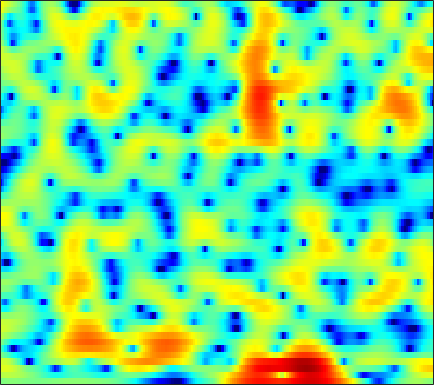

Values plotted in this chart, from the file beside it:
-0.17927, -0.020615, 0.15013, 0.25453, 0.29316, 0.29323, 0.25456, 0.21399, 0.14276, 0.059392, -0.039327, -0.10849, -0.18843, -0.24913, -0.28754, -0.32277, -0.34443, -0.35064, -0.34028, -0.30826, -0.25098, -0.1964, -0.12327, -0.050663
2.267, 2.353, 2.418, 2.435, 2.413, 2.341, 2.221, 2.1, 1.901, 1.668, 1.397, 1.172, 0.8375, 0.4673, 0.1666, -0.2635, -0.732, -1.108, -1.64, -2.205, -2.789, -3.223, -3.767, -4.23
3.853, 3.954, 3.968, 3.855, 3.695, 3.382, 2.952, 2.568, 1.985, 1.351, 0.7044, 0.2361, -0.338, -0.8169, -1.114, -1.449, -1.764, -2.033, -2.507, -3.178, -4.137, -5.118, -6.923, -9.504
3.427, 3.36, 3.104, 2.666, 2.217, 1.445, 0.432, -0.5128, -2.064, -4.1, -6.905, -9.902, -16.78, -24.83, -15.32, -9.565, -6.305, -4.626, -2.998, -1.84, -0.9952, -0.5212, -0.04022, 0.3408
-0.2726, -0.8046, -1.62, -2.52, -3.213, -4.112, -4.929, -5.477, -6.102, -6.632, -7.07, -7.285, -7.353, -7.083, -6.658, -5.846, -4.828, -4.006, -2.909, -1.855, -0.8471, -0.1276, 0.7715, 1.612
-2.502, -3.876, -6.234, -9.454, -12.76, -18.96, -20.19, -16.21, -12.51, -10.28, -8.911, -8.213, -7.571, -7.099, -6.813, -6.436, -5.949, -5.471, -4.676, -3.677, -2.506, -1.554, -0.2605, 1.013
0.06779, -0.7694, -2.026, -3.349, -4.274, -5.244, -5.75, -5.846, -5.773, -5.669, -5.739, -5.938, -6.463, -7.373, -8.393, -10.36, -13.34, -16.46, -18.2, -13.28, -8.797, -6.208, -3.414, -1.132
2.387, 2.091, 1.641, 1.153, 0.777, 0.2784, -0.2081, -0.5717, -1.074, -1.621, -2.249, -2.783, -3.622, -4.617, -5.452, -6.634, -7.788, -8.422, -8.685, -8.187, -7.07, -6.017, -4.51, -2.942
3.318, 3.219, 3.036, 2.797, 2.589, 2.267, 1.902, 1.599, 1.149, 0.64, 0.08152, -0.3837, -1.076, -1.826, -2.426, -3.271, -4.145, -4.81, -5.726, -6.678, -7.618, -8.255, -8.759, -8.331
2.975, 2.925, 2.833, 2.715, 2.612, 2.448, 2.248, 2.073, 1.79, 1.452, 1.042, 0.6744, 0.12, -0.5142, -1.049, -1.842, -2.743, -3.516, -4.721, -6.18, -8.072, -9.898, -12.84, -14.24
0.7811, 0.6574, 0.5791, 0.5967, 0.6773, 0.8178, 0.9479, 1.017, 1.033, 0.9406, 0.7354, 0.5084, 0.134, -0.3542, -0.7836, -1.418, -2.087, -2.589, -3.198, -3.69, -4.025, -4.092, -3.904, -3.383
-4.362, -5.291, -5.608, -4.71, -3.664, -2.281, -1.184, -0.5887, -0.06199, 0.1894, 0.1945, 0.06798, -0.2721, -0.8223, -1.351, -2.21, -3.247, -4.085, -5.107, -5.702, -5.444, -4.648, -3.131, -1.474
-7.949, -10.8, -12.11, -8.862, -6.452, -4.227, -2.858, -2.254, -1.869, -1.825, -1.99, -2.201, -2.607, -3.058, -3.485, -4.35, -5.69, -7.221, -10.62, -16.61, -15.94, -10.15, -5.194, -1.783
-2.087, -2.368, -2.605, -2.703, -2.718, -2.839, -3.224, -3.761, -4.895, -6.602, -8.769, -10.24, -10.74, -9.307, -8.019, -6.655, -5.78, -5.377, -5.006, -4.537, -3.808, -2.965, -1.588, -0.08759
0.4075, 0.3098, 0.1163, -0.1643, -0.4712, -1.031, -1.84, -2.669, -4.173, -6.239, -8.824, -10.69, -11.29, -9.078, -7.269, -5.334, -3.953, -3.215, -2.5, -2.008, -1.601, -1.318, -0.8962, -0.3048
0.9845, 1.025, 1.011, 0.9369, 0.8279, 0.6152, 0.3186, 0.04249, -0.3831, -0.8294, -1.224, -1.407, -1.436, -1.248, -1.049, -0.7421, -0.5138, -0.4468, -0.538, -0.9129, -1.613, -2.442, -3.995, -5.934
-1.552, -1.436, -1.277, -1.089, -0.9044, -0.6259, -0.3308, -0.1151, 0.1614, 0.4094, 0.6207, 0.7625, 0.9406, 1.046, 1.105, 1.12, 1.022, 0.8568, 0.4616, -0.1648, -1.127, -2.086, -3.777, -5.797
-6.704, -7.032, -7.196, -6.837, -6.195, -5.044, -3.781, -2.884, -1.836, -0.9639, -0.2624, 0.1506, 0.5654, 0.8308, 0.974, 1.056, 1.03, 0.952, 0.7467, 0.4788, 0.1545, -0.05344, -0.278, -0.341
-11.56, -14.38, -21.97, -23.02, -15.34, -10, -6.674, -4.86, -3.033, -1.699, -0.728, -0.1906, 0.3142, 0.639, 0.765, 0.809, 0.7592, 0.6766, 0.5536, 0.4327, 0.3723, 0.3617, 0.4611, 0.7046
-7.438, -8.041, -8.426, -7.957, -6.987, -5.299, -3.57, -2.41, -1.13, -0.1558, 0.5145, 0.8345, 1.049, 1.057, 0.9103, 0.6006, 0.1849, -0.1622, -0.5991, -0.9755, -1.195, -1.263, -1.119, -0.6983
-4.056, -3.578, -2.789, -1.865, -1.134, -0.1565, 0.7462, 1.323, 1.927, 2.309, 2.437, 2.353, 1.991, 1.325, 0.661, -0.4236, -1.707, -2.748, -4.142, -5.413, -6.484, -7.025, -7.287, -6.582
-6.714, -4.127, -1.605, 0.223, 1.262, 2.328, 3.07, 3.435, 3.691, 3.659, 3.346, 2.907, 2.015, 0.7065, -0.5472, -2.808, -5.814, -8.708, -13.19, -15.98, -15.92, -16.2, -20.07, -24.82
-2.806, -1.35, 0.3503, 1.655, 2.387, 3.057, 3.418, 3.515, 3.43, 3.112, 2.576, 2.029, 1.072, -0.1677, -1.389, -3.391, -5.922, -8.194, -11.32, -12.84, -11.9, -10.94, -9.608, -8.071
2.27, 2.541, 2.878, 3.107, 3.163, 3.049, 2.723, 2.347, 1.698, 0.9737, 0.2455, -0.2508, -0.8265, -1.375, -1.776, -2.372, -3.062, -3.572, -4.16, -4.565, -4.722, -4.698, -4.466, -4.072
4.859, 4.85, 4.715, 4.391, 3.987, 3.201, 2.072, 0.953, -0.9352, -3.196, -5.316, -6.029, -5.342, -3.922, -2.924, -1.992, -1.451, -1.233, -1.144, -1.253, -1.536, -1.81, -2.295, -2.95
5.343, 5.297, 5.08, 4.645, 4.152, 3.222, 1.884, 0.5482, -1.865, -5.297, -9.841, -11.45, -8.034, -4.613, -2.825, -1.28, -0.3139, 0.08647, 0.2855, 0.1743, -0.2545, -0.7714, -1.796, -3.265
3.313, 3.37, 3.335, 3.166, 2.94, 2.488, 1.866, 1.298, 0.4518, -0.3802, -0.9911, -1.199, -1.094, -0.6755, -0.3178, 0.1253, 0.4235, 0.5169, 0.4476, 0.1507, -0.3609, -0.9248, -1.865, -3.069
0.3384, 0.5819, 0.8892, 1.155, 1.309, 1.448, 1.513, 1.509, 1.466, 1.397, 1.34, 1.315, 1.309, 1.312, 1.298, 1.258, 1.117, 0.9481, 0.6222, 0.1635, -0.4094, -0.9035, -1.643, -2.456
-3.614, -3.021, -2.128, -1.226, -0.5838, 0.19, 0.8511, 1.273, 1.732, 2.083, 2.328, 2.449, 2.522, 2.487, 2.395, 2.16, 1.794, 1.436, 0.8547, 0.1813, -0.5559, -1.094, -1.8, -2.4
-10.43, -8.549, -6.137, -4.066, -2.726, -1.198, 0.06289, 0.8627, 1.747, 2.443, 2.957, 3.224, 3.424, 3.444, 3.331, 2.976, 2.414, 1.827, 0.8229, -0.4062, -1.813, -2.874, -4.008, -4.49
-16.02, -12.54, -9.007, -6.277, -4.582, -2.653, -1.029, 0.01741, 1.215, 2.191, 2.96, 3.395, 3.783, 3.939, 3.883, 3.587, 2.968, 2.264, 0.9278, -1.028, -3.913, -7.167, -15.06, -17.91
-13.32, -12.26, -10.57, -8.68, -7.251, -5.418, -3.709, -2.533, -1.122, 0.1076, 1.137, 1.78, 2.448, 2.885, 3.06, 3.082, 2.816, 2.43, 1.646, 0.5262, -0.8549, -1.971, -3.143, -3.335
-17.9, -17.43, -15.89, -13.79, -12.15, -10.04, -8.077, -6.71, -5.027, -3.494, -2.126, -1.221, -0.1804, 0.6601, 1.158, 1.628, 1.906, 1.992, 1.964, 1.815, 1.606, 1.447, 1.333, 1.347
-32.95, -35.78, -23.77, -19.1, -16.89, -14.73, -12.83, -11.4, -9.367, -7.366, -5.482, -4.215, -2.737, -1.491, -0.6895, 0.1754, 0.9069, 1.352, 1.834, 2.222, 2.502, 2.676, 2.852, 2.978
-15.86, -16.38, -16.61, -16.95, -17.55, -19.21, -20.82, -19.21, -14.75, -10.89, -7.998, -6.302, -4.506, -3.087, -2.192, -1.109, -0.1372, 0.5558, 1.424, 2.186, 2.84, 3.24, 3.625, 3.858
-7.32, -7.979, -8.985, -10.3, -11.58, -13.63, -15.03, -14.35, -11.65, -9.055, -7.097, -6.061, -5.118, -4.508, -4.14, -3.377, -2.297, -1.258, 0.2414, 1.645, 2.847, 3.549, 4.231, 4.602
-1.223, -1.662, -2.307, -2.957, -3.44, -3.962, -4.275, -4.332, -4.254, -4.132, -4.23, -4.572, -5.623, -7.671, -10.15, -14.14, -10.51, -6.411, -2.44, 0.3495, 2.3, 3.359, 4.325, 4.816
0.9383, 0.6799, 0.3313, -0.01553, -0.2627, -0.5848, -0.9004, -1.133, -1.492, -1.939, -2.572, -3.213, -4.368, -5.881, -7.124, -7.898, -6.739, -4.928, -2.4, -0.2469, 1.429, 2.381, 3.268, 3.723
0.3277, 0.209, 0.09689, -0.004058, -0.07892, -0.2171, -0.3989, -0.5871, -0.8987, -1.321, -1.823, -2.245, -2.8, -3.275, -3.469, -3.416, -2.901, -2.266, -1.212, -0.0597, 0.9963, 1.681, 2.367, 2.778
-2.035, -1.88, -1.554, -1.192, -0.9594, -0.7295, -0.6272, -0.6748, -0.863, -1.243, -1.791, -2.287, -3.015, -3.675, -4.013, -4.131, -3.614, -2.892, -1.695, -0.4073, 0.7711, 1.535, 2.323, 2.875
-8.007, -6.566, -4.79, -3.385, -2.59, -1.808, -1.332, -1.144, -1.161, -1.476, -2.167, -2.988, -4.599, -7.03, -9.504, -12.37, -10.21, -7.17, -3.775, -1.317, 0.5382, 1.598, 2.659, 3.374
-12.63, -9.787, -7.213, -5.525, -4.577, -3.588, -2.809, -2.325, -1.91, -1.788, -2.05, -2.559, -3.736, -5.529, -7.159, -8.616, -7.361, -5.313, -2.732, -0.6801, 0.8747, 1.746, 2.651, 3.249
-6.699, -6.915, -7.151, -7.414, -7.418, -6.809, -5.474, -4.324, -2.861, -1.766, -1.055, -0.7609, -0.6292, -0.6603, -0.6798, -0.6303, -0.3282, 0.02925, 0.6013, 1.186, 1.614, 1.859, 2.062, 2.205
-3.937, -5.018, -7.232, -11.18, -17.45, -20.78, -9.863, -6.036, -2.784, -0.6724, 0.738, 1.472, 2.136, 2.519, 2.672, 2.772, 2.758, 2.685, 2.503, 2.148, 1.603, 1.079, 0.1991, -0.6479
-1.652, -2.097, -2.948, -3.907, -4.388, -4.136, -2.822, -1.58, 0.02332, 1.359, 2.355, 2.884, 3.342, 3.547, 3.555, 3.432, 3.128, 2.791, 2.149, 1.21, -0.06256, -1.399, -3.893, -8.002
-0.6894, -0.3874, -0.1092, 0.1076, 0.3033, 0.6316, 1.065, 1.429, 1.903, 2.293, 2.533, 2.597, 2.519, 2.279, 2.013, 1.534, 0.9757, 0.5091, -0.2022, -0.9923, -1.996, -2.921, -4.401, -6.012
0.03819, 0.6803, 1.345, 1.84, 2.121, 2.403, 2.583, 2.668, 2.671, 2.519, 2.186, 1.809, 1.12, 0.2259, -0.5537, -1.663, -2.706, -3.312, -3.776, -3.899, -3.904, -3.88, -3.864, -3.81
1.236, 1.88, 2.526, 2.976, 3.196, 3.366, 3.393, 3.309, 3.051, 2.597, 1.907, 1.198, -0.06003, -1.793, -3.495, -6.438, -10.1, -12.4, -11.55, -8.879, -6.73, -5.613, -4.592, -3.923
2.523, 2.905, 3.256, 3.461, 3.53, 3.528, 3.434, 3.277, 2.953, 2.485, 1.809, 1.12, -0.103, -1.753, -3.353, -6.164, -9.462, -11.41, -10.81, -8.463, -6.593, -5.68, -5.031, -4.932
3.398, 3.337, 3.15, 2.892, 2.696, 2.45, 2.264, 2.168, 2.059, 1.913, 1.65, 1.359, 0.814, 0.09764, -0.532, -1.413, -2.239, -2.672, -2.975, -3.032, -3.089, -3.308, -3.968, -5.305
3.116, 2.43, 1.336, 0.1147, -0.7525, -1.571, -1.769, -1.492, -0.8403, -0.1802, 0.3474, 0.6229, 0.8258, 0.8461, 0.7841, 0.677, 0.5216, 0.4095, 0.2801, 0.1327, -0.09508, -0.3673, -0.9355, -1.782
1.304, -0.06831, -2.422, -5.688, -9.137, -15.52, -14.22, -10.04, -6.378, -4.116, -2.632, -1.885, -1.218, -0.8055, -0.6008, -0.4177, -0.2076, -0.05012, 0.1935, 0.4514, 0.7081, 0.8924, 1.076, 1.196
0.01334, -1.44, -3.675, -6.204, -8.162, -10.15, -10.22, -9.116, -7.344, -5.842, -4.798, -4.285, -3.92, -3.792, -3.784, -3.787, -3.565, -3.177, -2.393, -1.41, -0.3858, 0.3409, 1.227, 1.994
-0.1833, -1.688, -3.747, -5.537, -6.503, -7.076, -6.936, -6.592, -6.021, -5.502, -5.277, -5.348, -5.837, -6.868, -8.021, -9.83, -11.07, -10.18, -7.318, -4.405, -1.987, -0.5165, 1.079, 2.349
0.1114, -2.256, -6.384, -11.68, -13.73, -10.68, -7.673, -6.231, -5.048, -4.532, -4.534, -4.879, -5.791, -7.338, -8.982, -12.17, -15.31, -13.63, -8.711, -4.702, -1.746, -0.01995, 1.762, 3.094
2.405, 0.4955, -2.523, -5.517, -6.644, -5.913, -4.498, -3.659, -3.044, -3.027, -3.478, -4.079, -5.119, -6.149, -6.749, -7.025, -6.559, -5.61, -3.865, -1.881, -0.01544, 1.198, 2.539, 3.477
4.754, 3.837, 2.604, 1.507, 0.8611, 0.222, -0.2439, -0.5888, -1.2, -2.094, -3.439, -4.803, -7.232, -10.47, -12.86, -12.3, -8.76, -6.301, -3.6, -1.468, 0.1999, 1.181, 2.127, 2.656
5.022, 4.544, 3.866, 3.159, 2.624, 1.904, 1.168, 0.5551, -0.3763, -1.496, -2.926, -4.269, -6.554, -9.374, -11.18, -10.63, -7.638, -5.433, -3.033, -1.236, 0.05968, 0.7512, 1.291, 1.447
